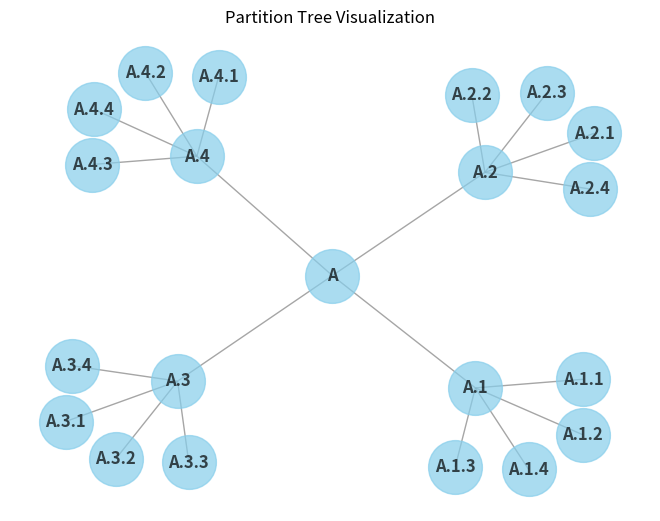

Reproduce this figure in Python.
# Класс TreeNode:
# Класс для представления узла дерева, где каждый узел имеет имя и список детей.

# Функция partition:
# Создает корневой узел дерева и вызывает функцию create_partition_tree для создания дерева разделения.

# Функция create_partition_tree:
# Рекурсивно делит текущий узел на k подблоков, создавая для каждого нового подблока новый узел.
# Процесс продолжается до достижения максимальной глубины дерева max_depth.


# Параметры:
# area: имя корневого узла (вся площадь).
# k: количество подблоков, на которые делится каждый узел.
# max_depth: максимальная глубина дерева.

# Функция print_tree:
# Рекурсивно печатает дерево разделения, отображая имена узлов и их иерархию.

# Этот код показывает как разбивается вся площадь на кластеры
# Для визуализации строится граф

import networkx as nx
import matplotlib.pyplot as plt

class TreeNode:
    def __init__(self, name):
        self.name = name
        self.children = []

def partition(area, k, max_depth):
    root = TreeNode(area)
    create_partition_tree(root, k, max_depth)
    return root

def create_partition_tree(node, k, max_depth, depth=0):
    if depth == max_depth:
        return
    
    for i in range(k):
        child_name = f"{node.name}.{i+1}"
        child_node = TreeNode(child_name)
        node.children.append(child_node)
        
        create_partition_tree(child_node, k, max_depth, depth + 1)

def build_graph(node, graph=None):
    if graph is None:
        graph = nx.Graph()
    graph.add_node(node.name)
    for child in node.children:
        graph.add_edge(node.name, child.name)
        build_graph(child, graph)
    return graph

def visualize_tree(node):
    graph = build_graph(node)
    pos = nx.spring_layout(graph)  # positions for all nodes
    nx.draw(graph, pos, with_labels=True, node_size=1500, node_color="skyblue", font_size=12, font_weight="bold", edge_color="gray", linewidths=1, alpha=0.7)
    plt.title("Partition Tree Visualization")
    plt.show()

area = "A"

# k: количество подблоков, на которые делится каждый узел.
k = 4

# max_depth: максимальная глубина дерева.
max_depth = 2

partition_tree = partition(area, k, max_depth)
visualize_tree(partition_tree)
